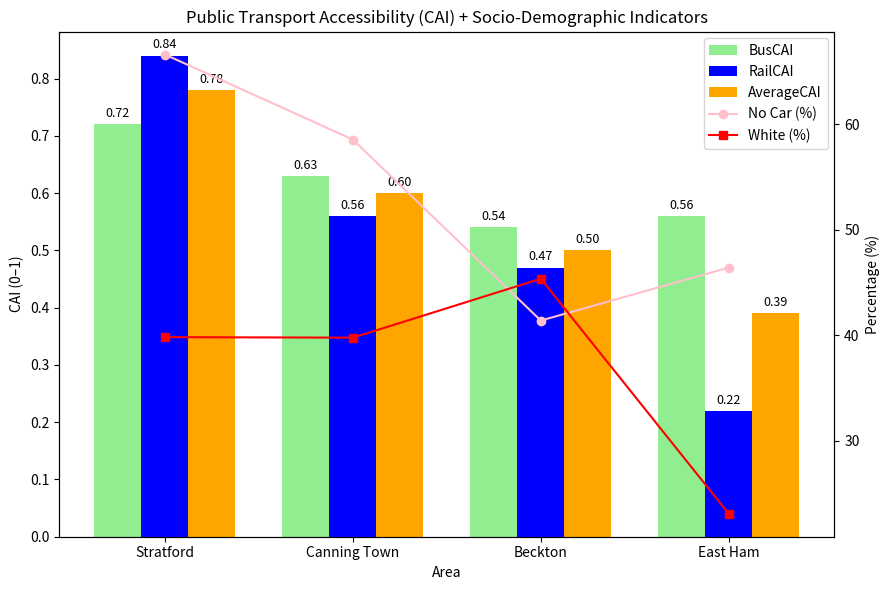

Reproduce this figure in Python.
# -*- coding: utf-8 -*-
"""
Created on 2025/8/23 01:16

@author: starry
"""

import pandas as pd
import numpy as np
import matplotlib.pyplot as plt

# 1. Data
data = {
    "Area": ["Stratford", "Canning Town", "Beckton", "East Ham"],
    "BusCAI": [0.72, 0.63, 0.54, 0.56],
    "RailCAI": [0.84, 0.56, 0.47, 0.22],
    "AverageCAI": [0.78, 0.60, 0.50, 0.39],
    "No Car": [66.6, 58.54, 41.4, 46.42],
    "White%": [39.83, 39.78, 45.36, 23.1],
}
df = pd.DataFrame(data)

#2. plotting
x = np.arange(len(df["Area"]))
width = 0.25

fig, ax1 = plt.subplots(figsize=(9,6))

# histogram
bars1 = ax1.bar(x - width, df["BusCAI"], width,
                label="BusCAI", color="lightgreen")
bars2 = ax1.bar(x, df["RailCAI"], width,
                label="RailCAI", color="blue")
bars3 = ax1.bar(x + width, df["AverageCAI"], width,
                label="AverageCAI", color="orange")

ax1.set_ylabel("CAI (0–1)")
ax1.set_xticks(x)
ax1.set_xticklabels(df["Area"])
ax1.set_xlabel("Area")


def add_labels(bars):
    for bar in bars:
        height = bar.get_height()
        ax1.annotate(f"{height:.2f}",
                     xy=(bar.get_x() + bar.get_width() / 2, height),
                     xytext=(0, 3),
                     textcoords="offset points",
                     ha="center", va="bottom", fontsize=9)

add_labels(bars1)
add_labels(bars2)
add_labels(bars3)

#line chart（No Car & White%
ax2 = ax1.twinx()
ax2.plot(x, df["No Car"], marker="o", color="pink", label="No Car (%)")
ax2.plot(x, df["White%"], marker="s", color="red", label="White (%)")
ax2.set_ylabel("Percentage (%)")


lines1, labels1 = ax1.get_legend_handles_labels()
lines2, labels2 = ax2.get_legend_handles_labels()
ax1.legend(lines1 + lines2, labels1 + labels2, loc="best")

plt.title("Public Transport Accessibility (CAI) + Socio-Demographic Indicators")
plt.tight_layout()
plt.show()